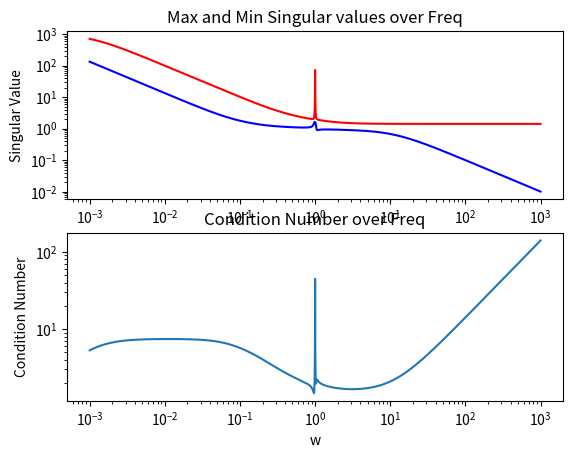
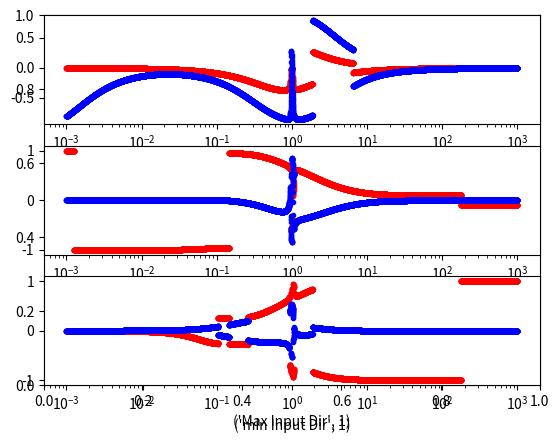
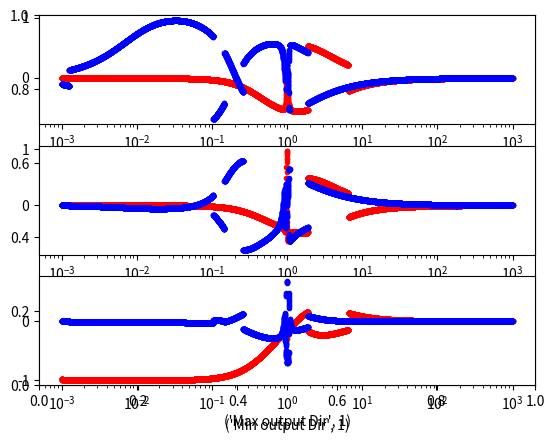

Reproduce these figures in Python, in order.
import numpy as np 
import scipy as sc
import scipy.signal as scs
import matplotlib.pyplot as plt 


def G(w):
    """ function to create the matrix of transfer functions"""
    s=w*1j
    
    """ the matrix transfer function""" 
    G=[[1/(s+1),1/(10*s+1)**2,1],[0.4/((s)*(s+3)),-0.1/(s**2+1),1],[1/(s+1),10/(s+11),1/(s+0.001)]]
    return G
  

def Time_delay(w):
    dead=[[0,1],[0,3]]
    return np.exp(dead),dead
  
  
def SVD_w(w_start, w_end):
    """ singular value demoposition""" 
    """ freqeuncy dependant SVD of G""" 
    """ w_start = start of the logspace for the freqeuncy range"""
    
    """ this is an open loop study""" 
    
    """ w_end = end of the logspace for the frequency range""" 
    
    w=np.logspace(w_start,w_end,10000)
    
    """ getting the size of the system""" 
    A=G(0.0001)
    [U,s,V]=np.linalg.svd(A)
    output_direction_max=np.zeros([U.shape[0],len(w)])
    input_direction_max=np.zeros([V.shape[0],len(w)])
    output_direction_min=np.zeros([U.shape[0],len(w)])
    input_direction_min=np.zeros([V.shape[0],len(w)]) 
    

    store_max=np.zeros(len(w))
    store_min=np.zeros(len(w))
    count=0
    for w_iter in w:
        A=G(w_iter)
        [U,S,V]=np.linalg.svd(A)
        
        output_direction_max[:,count]=U[:,0]
        input_direction_max[:,count]=V[:,0]
        
        output_direction_min[:,count]=U[:,-1]
        input_direction_min[:,count]=V[:,-1]  
              
        store_max[count]=S[0]
        store_min[count]=S[1]
        
        count=count+1
        
    """ plot of the singular values , maximum ans minimum"""   
    plt.figure(1)
    plt.subplot(211)  
    plt.title('Max and Min Singular values over Freq')
    plt.ylabel('Singular Value')
    plt.xlabel('w')
    plt.loglog(w,store_max,'r')
    plt.loglog(w,store_min,'b')
    
    """ plot of the condition number""" 
    
    plt.subplot(212)
    plt.title('Condition Number over Freq')
    plt.xlabel('w')
    plt.ylabel('Condition Number')
    plt.loglog(w,store_max/store_min)
    

    
    """ plots of different inputs to the maximum ans minimum """
    
    if (input_direction_max.shape[0])>2:
        for i in range(input_direction_max.shape[0]):
            a=(input_direction_max.shape[0])*100+10+i+1
            plt.figure(2)

            label       ='Max Input Dir', i+1
            plt.xlabel(label)
            
            plt.subplot(a)
            plt.semilogx(w,input_direction_max[i,:],'r.')
            
    else:
        plt.figure(2)
        plt.subplot(211)
        plt.semilogx(w,input_direction_max[0,:],'r.')
        plt.subplot(212)
        plt.semilogx(w,input_direction_max[1,:],'r.')


    if (input_direction_min.shape[0])>2:
        for i in range(input_direction_min.shape[0]):
            a=(input_direction_min.shape[0])*100+10+i+1
            plt.figure(2)

            label       ='min Input Dir', i+1
            plt.xlabel(label)
            
            plt.subplot(a)
            plt.semilogx(w,input_direction_min[i,:],'b.')
            
    else:
        plt.figure(2)
        plt.subplot(211)
        plt.semilogx(w,input_direction_min[0,:],'b.')
        plt.subplot(212)
        plt.semilogx(w,input_direction_min[1,:],'b.')
   
   
    """ plotting of the resulting max and min of the output vectore""" 
    
    if (output_direction_max.shape[0])>2:
        for i in range(output_direction_max.shape[0]):
            a=(output_direction_max.shape[0])*100+10+i+1
            plt.figure(3)

            label       ='Max output Dir', i+1
            plt.xlabel(label)
            
            plt.subplot(a)
            plt.semilogx(w,output_direction_max[i,:],'r.')
            
    else:
        plt.figure(3)
        plt.subplot(211)
        plt.semilogx(w,output_direction_max[0,:],'r.')
        plt.subplot(212)
        plt.semilogx(w,output_direction_max[1,:],'r.')
        
        
    if (output_direction_min.shape[0])>2:
        for i in range(output_direction_min.shape[0]):
            a=(output_direction_min.shape[0])*100+10+i+1
            plt.figure(3)

            label       ='Min output Dir', i+1
            plt.xlabel(label)
            
            plt.subplot(a)
            plt.semilogx(w,output_direction_min[i,:],'b.')
            
    else:
        plt.figure(3)
        plt.subplot(211)
        plt.semilogx(w,output_direction_min[0,:],'b.')
        plt.subplot(212)
        plt.semilogx(w,output_direction_min[1,:],'b.')
        
        
   
    plt.show()
   
SVD_w(-3,3)